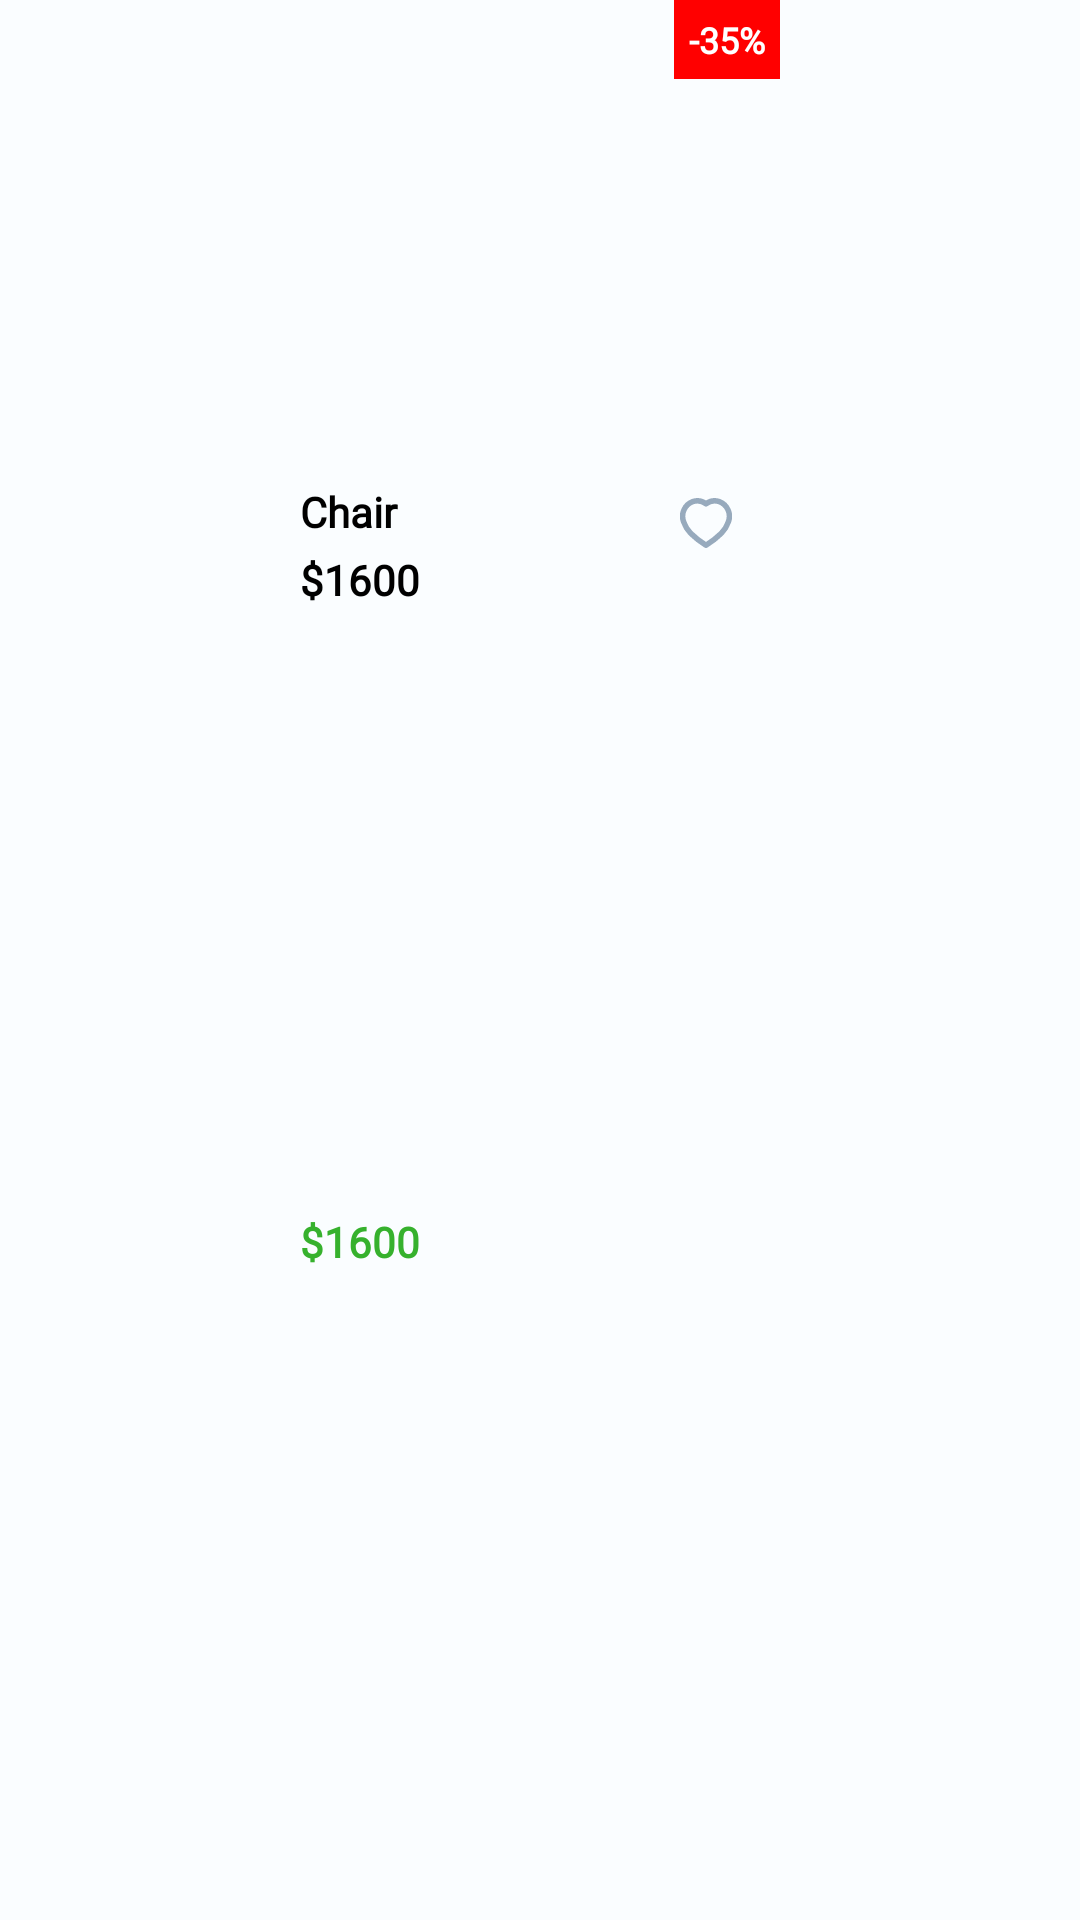

Layout XML and referenced resources for this Android screen:
<!-- AndroidManifest.xml: application theme Theme.Samani -->
<!-- res/layout/product_rv_item.xml -->
<?xml version="1.0" encoding="utf-8"?>
<LinearLayout xmlns:android="http://schemas.android.com/apk/res/android"
    xmlns:app="http://schemas.android.com/apk/res-auto"
    android:layout_width="wrap_content"
    android:layout_height="wrap_content"
    android:background="@color/g_card_background"
    app:elevation="0dp"
    android:layout_margin="4dp"

    >

    <androidx.constraintlayout.widget.ConstraintLayout
        android:layout_width="match_parent"
        android:layout_height="match_parent">

        <ImageView
            android:id="@+id/img_product"
            android:layout_width="160dp"
            android:layout_height="151dp"
            app:layout_constraintEnd_toEndOf="parent"
            app:layout_constraintStart_toStartOf="parent"
            app:layout_constraintTop_toTopOf="parent"
            android:scaleType="fitXY"/>
        <TextView
            android:id="@+id/tvOfferPercentage"
            android:layout_width="wrap_content"
            android:layout_height="wrap_content"
            android:background="@drawable/edittext_background"
            android:backgroundTint="@color/g_red"
            android:fontFamily="@font/myriad_font"
            android:paddingStart="5dp"
            android:paddingTop="5dp"
            android:paddingBottom="5dp"
            android:paddingEnd="5dp"
            android:text="-35%"
            android:textAlignment="center"
            android:textColor="@color/white"
            android:textSize="12sp"
            android:textStyle="bold"
            app:layout_constraintTop_toTopOf="@id/img_product"
            app:layout_constraintEnd_toEndOf="@id/img_product"
            />

        <LinearLayout
            android:id="@+id/linear_product_name"
            android:layout_width="0dp"
            android:layout_height="wrap_content"
            android:layout_marginTop="10dp"
            android:orientation="horizontal"
            app:layout_constraintStart_toStartOf="@id/img_product"
            app:layout_constraintTop_toBottomOf="@id/img_product"
            app:layout_constraintEnd_toEndOf="@id/img_product">

            <TextView
                android:id="@+id/tv_name"
                android:layout_width="match_parent"
                android:layout_height="wrap_content"
                android:fontFamily="@font/myriad_font"
                android:text="Chair"
                android:maxLines="2"
                android:ellipsize="end"
                android:textColor="@color/black"
                android:textSize="14sp"
                android:textStyle="bold"
                android:layout_weight="1"/>

            <ImageView
                android:id="@+id/img_favorite"
                android:layout_width="wrap_content"
                android:layout_height="wrap_content"
                android:layout_marginTop="5dp"
                android:layout_marginEnd="16dp"
                android:scaleType="centerCrop"
                android:src="@drawable/ic_favorite"
                app:tint="@color/g_blue_gray200" />
            <ImageView
                android:id="@+id/img_favorite2"
                android:layout_width="wrap_content"
                android:layout_height="wrap_content"
                android:layout_marginTop="5dp"
                android:layout_marginEnd="16dp"
                android:visibility="gone"
                android:scaleType="centerCrop"
                android:src="@drawable/ic_favorite_dark"
                app:tint="@color/g_blue_gray200" />
        </LinearLayout>


        <TextView
            android:id="@+id/tv_new_price"
            android:layout_width="wrap_content"
            android:layout_height="wrap_content"
            android:layout_marginBottom="15dp"
            android:fontFamily="@font/myriad_font"
            android:text="$1600"
            android:textStyle="bold"
            android:textColor="@color/green"
            android:textSize="14sp"
            app:layout_constraintBottom_toBottomOf="parent"
          app:layout_constraintStart_toStartOf="@id/tv_price"
            app:layout_constraintTop_toBottomOf="@id/tv_price" />

        <TextView
            android:id="@+id/tv_price"
            android:layout_width="wrap_content"
            android:layout_height="wrap_content"
            android:layout_marginTop="1dp"
            android:layout_marginBottom="7dp"
            android:fontFamily="@font/sf_pro_display"
            android:text="$1600"
            android:textSize="14sp"
            app:layout_constraintBottom_toBottomOf="parent"
            app:layout_constraintStart_toStartOf="@id/img_product"
            app:layout_constraintTop_toBottomOf="@id/linear_product_name"
            app:layout_constraintVertical_bias="0.0" />
        <TextView
            android:id="@+id/tv_no_offer_price"
            android:layout_width="wrap_content"
            android:layout_height="wrap_content"
            android:layout_marginTop="1dp"
            android:layout_marginBottom="7dp"
            android:fontFamily="@font/myriad_font"
            android:text="$1600"
            android:textSize="14sp"
            android:textColor="@color/black"
            android:textStyle="bold"
            app:layout_constraintBottom_toBottomOf="parent"
            app:layout_constraintStart_toStartOf="@id/img_product"
            app:layout_constraintTop_toBottomOf="@id/linear_product_name"
            app:layout_constraintVertical_bias="0.0" />



    </androidx.constraintlayout.widget.ConstraintLayout>

</LinearLayout>
<!-- resources referenced by this layout -->
<resources>
  <color name="black">#FF000000</color>
  <color name="g_blue_gray200">#97AABD</color>
  <color name="g_card_background">#FAFDFF</color>
  <color name="g_red">#FF0000</color>
  <color name="green">#36B12D</color>
  <color name="white">#FFFFFFFF</color>
  <!-- drawable edittext_background (drawable) -->
  <shape xmlns:android="http://schemas.android.com/apk/res/android">
      <solid android:color="#FFFFFF" /> 
      <corners android:radius="0dp" /> 
      <stroke
          android:color="#0E0D0E"
          android:width="1dp" />
  
  </shape>
  <!-- drawable ic_favorite (drawable) -->
  <vector xmlns:android="http://schemas.android.com/apk/res/android"
      android:width="17.193dp"
      android:height="16.526dp"
      android:viewportWidth="14.193"
      android:viewportHeight="13.526">
    <path
        android:pathData="M6.937,12.676A23.226,23.226 0,0 1,2.923 9.553,7.994 7.994,0 0,1 1.012,6.506 4.243,4.243 0,0 1,3.477 0.968,3.985 3.985,0 0,1 7.094,1.576h0A3.991,3.991 0,0 1,10.71 0.968,4.246 4.246,0 0,1 13.182,6.506a7.994,7.994 0,0 1,-1.911 3.047A23.226,23.226 0,0 1,7.256 12.676l-0.157,0.1Z"
        android:strokeLineJoin="round"
        android:strokeWidth="1.5"
        android:fillColor="#00000000"
        android:strokeColor="#97aabd"
        android:strokeLineCap="round"/>
  </vector>
  <!-- drawable ic_favorite_dark (drawable) -->
  <vector xmlns:android="http://schemas.android.com/apk/res/android"
      android:width="17.193dp"
      android:height="16.526dp"
      android:viewportWidth="14.193"
      android:viewportHeight="13.526">
    <path
        android:pathData="M6.937,12.676A23.226,23.226 0,0 1,2.923 9.553,7.994 7.994,0 0,1 1.012,6.506 4.243,4.243 0,0 1,3.477 0.968,3.985 3.985,0 0,1 7.094,1.576h0A3.991,3.991 0,0 1,10.71 0.968,4.246 4.246,0 0,1 13.182,6.506a7.994,7.994 0,0 1,-1.911 3.047A23.226,23.226 0,0 1,7.256 12.676l-0.157,0.1Z"
        android:strokeLineJoin="round"
        android:strokeWidth="1.5"
        android:fillColor="#0E0E0E"
        android:strokeColor="#0E0E0E"
        android:strokeLineCap="round"/>
  </vector>
  <style name="Theme.Samani" parent="Theme.MaterialComponents.Light.NoActionBar">
          
          <item name="colorPrimary">@color/teal_700</item>
          <item name="colorPrimaryVariant">@color/teal_200</item>
          <item name="colorOnPrimary">@color/white</item>
          
          <item name="colorSecondary">@color/teal_200</item>
          <item name="colorSecondaryVariant">@color/teal_700</item>
          <item name="colorOnSecondary">@color/black</item>
          
          <item name="android:statusBarColor">#63B1AA</item>
          
      </style>
  <color name="teal_700">#FF018786</color>
  <color name="teal_200">#FF03DAC5</color>
</resources>
